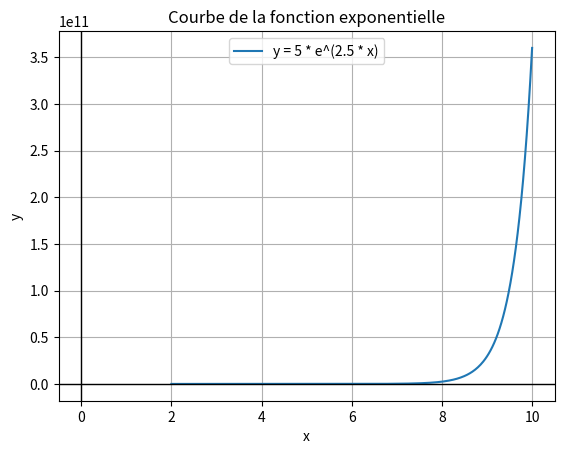

The matplotlib source for this figure:
import numpy as np
import math
import matplotlib.pyplot as plt

# Fonction pour afficher sin(x)/x
def afichage(n, a, b):
    d = np.linspace(a, b, n)  # 'n' est le nombre de points
    y = np.sin(d) / d
    plt.plot(d, y)

# Fonction pour afficher le signal rectangulaire
def rectangle(val1, val2, echantillon, mPi, pPi):
    x = np.linspace(val1, val2, echantillon)
    y = np.where((x >= mPi) & (x <= pPi), 1, 0)
    plt.plot(x, y)

def rectangle2(val1, val2, echantillon, mPi, pPi):
    x = np.linspace(val1, val2, echantillon)
    y = np.where((x >= mPi) & (x <= pPi), np.sin(pPi*x), 0)
    plt.plot(x, y)


# Affichage d'un signal rectangulaire entre -pi/2 et 3*pi/2
#rectangle(-5, 5, 10000, -math.pi/2, 3*math.pi/2)
#rectangle2(-5, 5, 10000, -math.pi/2, 3*math.pi/2)

#plt.grid(True)
#plt.show()


# Fonction exponentielle
def plot_exponential(a, b, start_x):
    # Créer une gamme de valeurs x de start_x à 10
    x = np.linspace(start_x, 10, 400)
    
    # Calculer l'exponentielle de chaque point
    y = a * np.exp(x * b)
    
    # Tracer la courbe
    plt.plot(x, y, label=f'y = {a} * e^({b} * x)')
    
    # Ajouter des labels et légendes
    plt.axhline(0, color='black', linewidth=1)
    plt.axvline(0, color='black', linewidth=1)
    plt.xlabel('x')
    plt.ylabel('y')
    plt.title('Courbe de la fonction exponentielle')
    plt.legend()
    plt.grid(True)
    plt.show()
    
    # Enregistrer les valeurs x et y dans un fichier texte
    with open('points_x_y.txt', 'w') as file:
        # Sélectionner les 10 premiers points
        for X, Y in zip(x, y):
            file.write(f'{X:.2f}, {Y:.2f}\n')  # Formatage avec 2 décimales

a = 5
b = 2.5
start_x = 2

# Exemple d'utilisation
plot_exponential(a, b, start_x)
